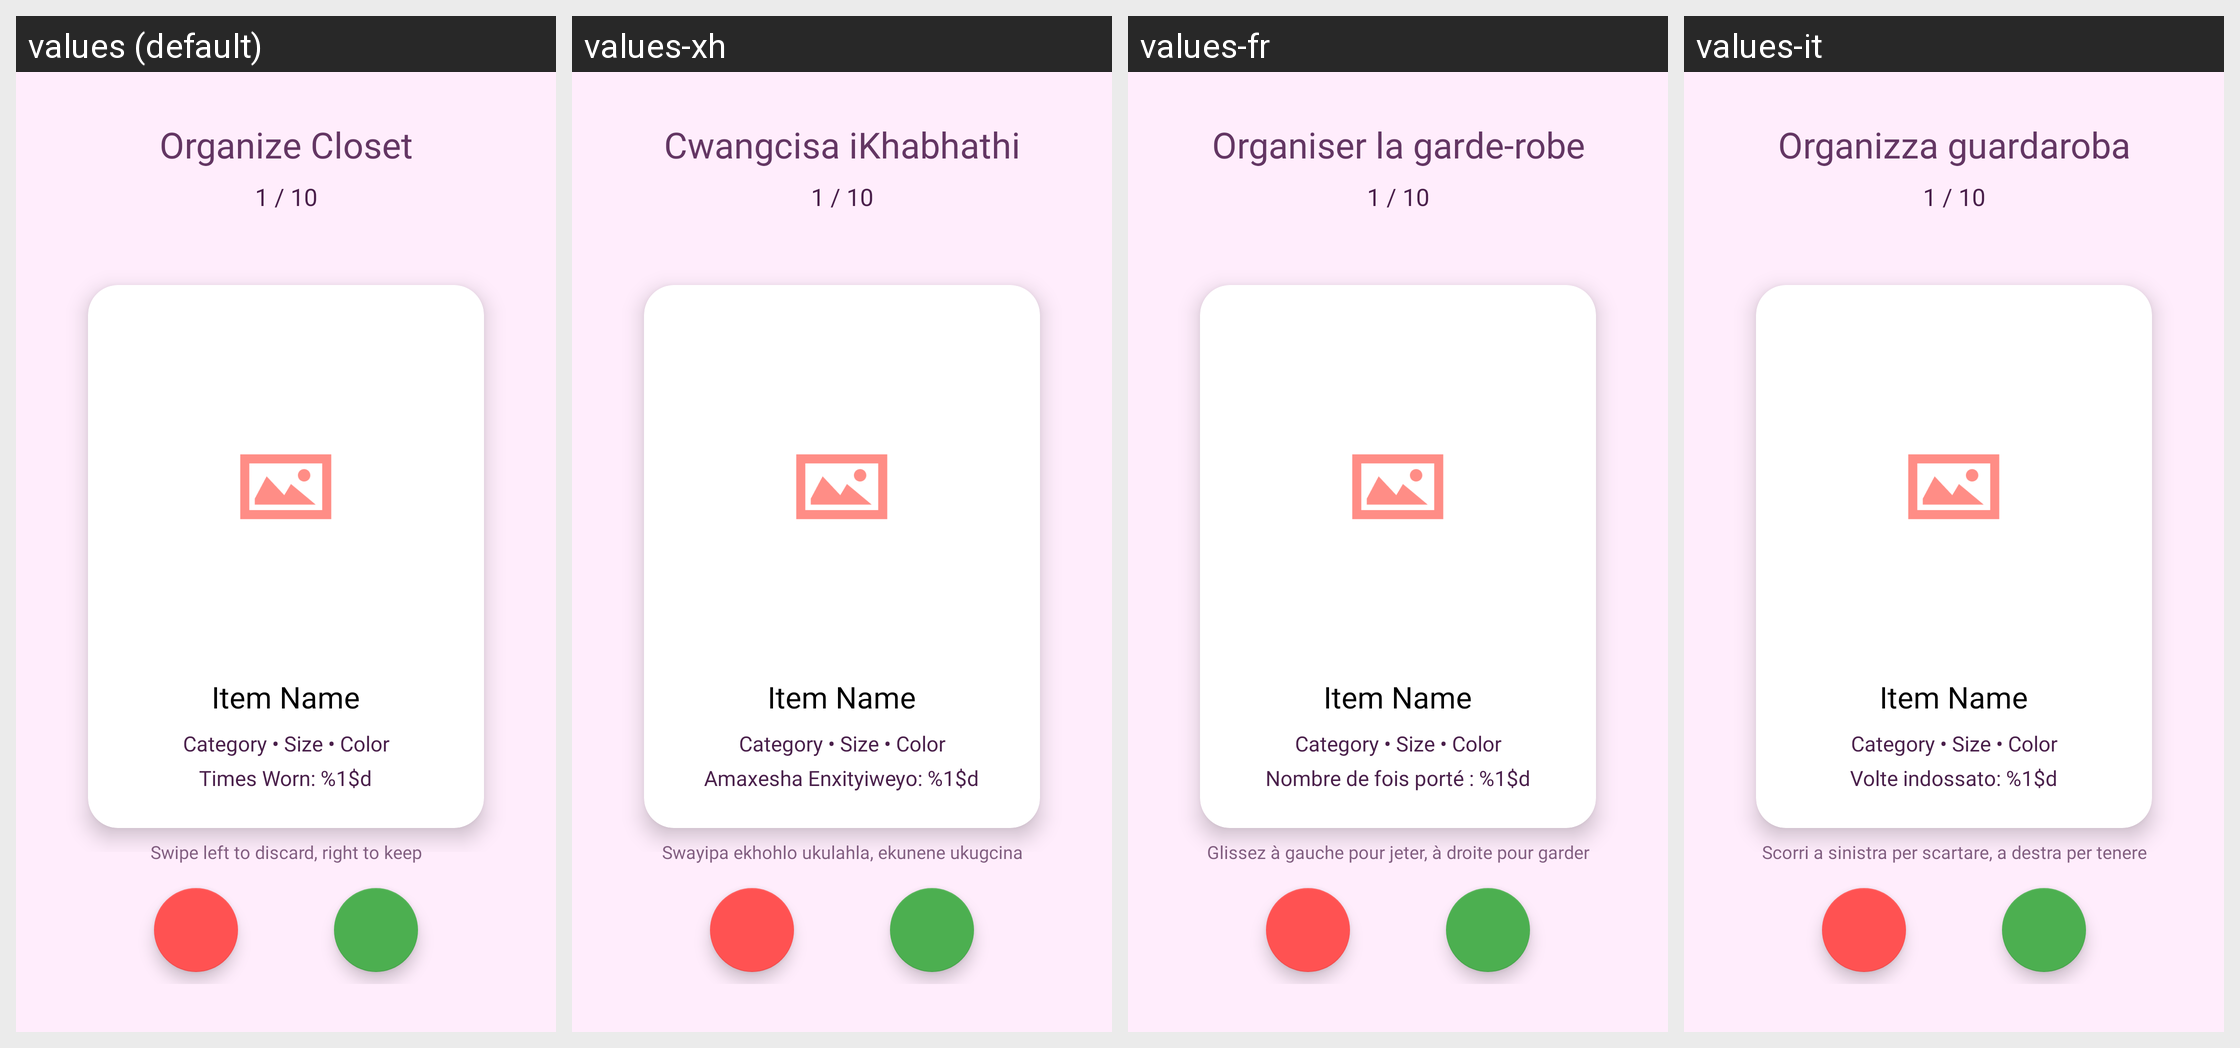

The Android screen above is rendered under several locales of the same app. Produce the string resources it draws, with the default and per-locale values.
Android screen res/layout/fragment_organize_closet.xml rendered under 4 locales, left to right: values (default), values-xh, values-fr, values-it. Device: Nexus 5 (rendered at 1080×1920; each locale shown at half size, 540×960, under a caption strip naming it); theme Theme.Stylu.
Other locales in the repository, not shown: values-af, values-nd, values-sp, values-tw, values-ve, values-zu.
Strings drawn on this screen, with the default value and each locale's value (text and hints the layout hard-codes, and strings that could not be matched under every locale, appear in the picture but are not listed):

organize_closet
  values: Organize Closet
  values-xh: Cwangcisa iKhabhathi
  values-fr: Organiser la garde-robe
  values-it: Organizza guardaroba

times_worn_label
  values: Times Worn: %1$d
  values-xh: Amaxesha Enxityiweyo: %1$d
  values-fr: Nombre de fois porté : %1$d
  values-it: Volte indossato: %1$d

swipe_instructions
  values: Swipe left to discard, right to keep
  values-xh: Swayipa ekhohlo ukulahla, ekunene ukugcina
  values-fr: Glissez à gauche pour jeter, à droite pour garder
  values-it: Scorri a sinistra per scartare, a destra per tenere
